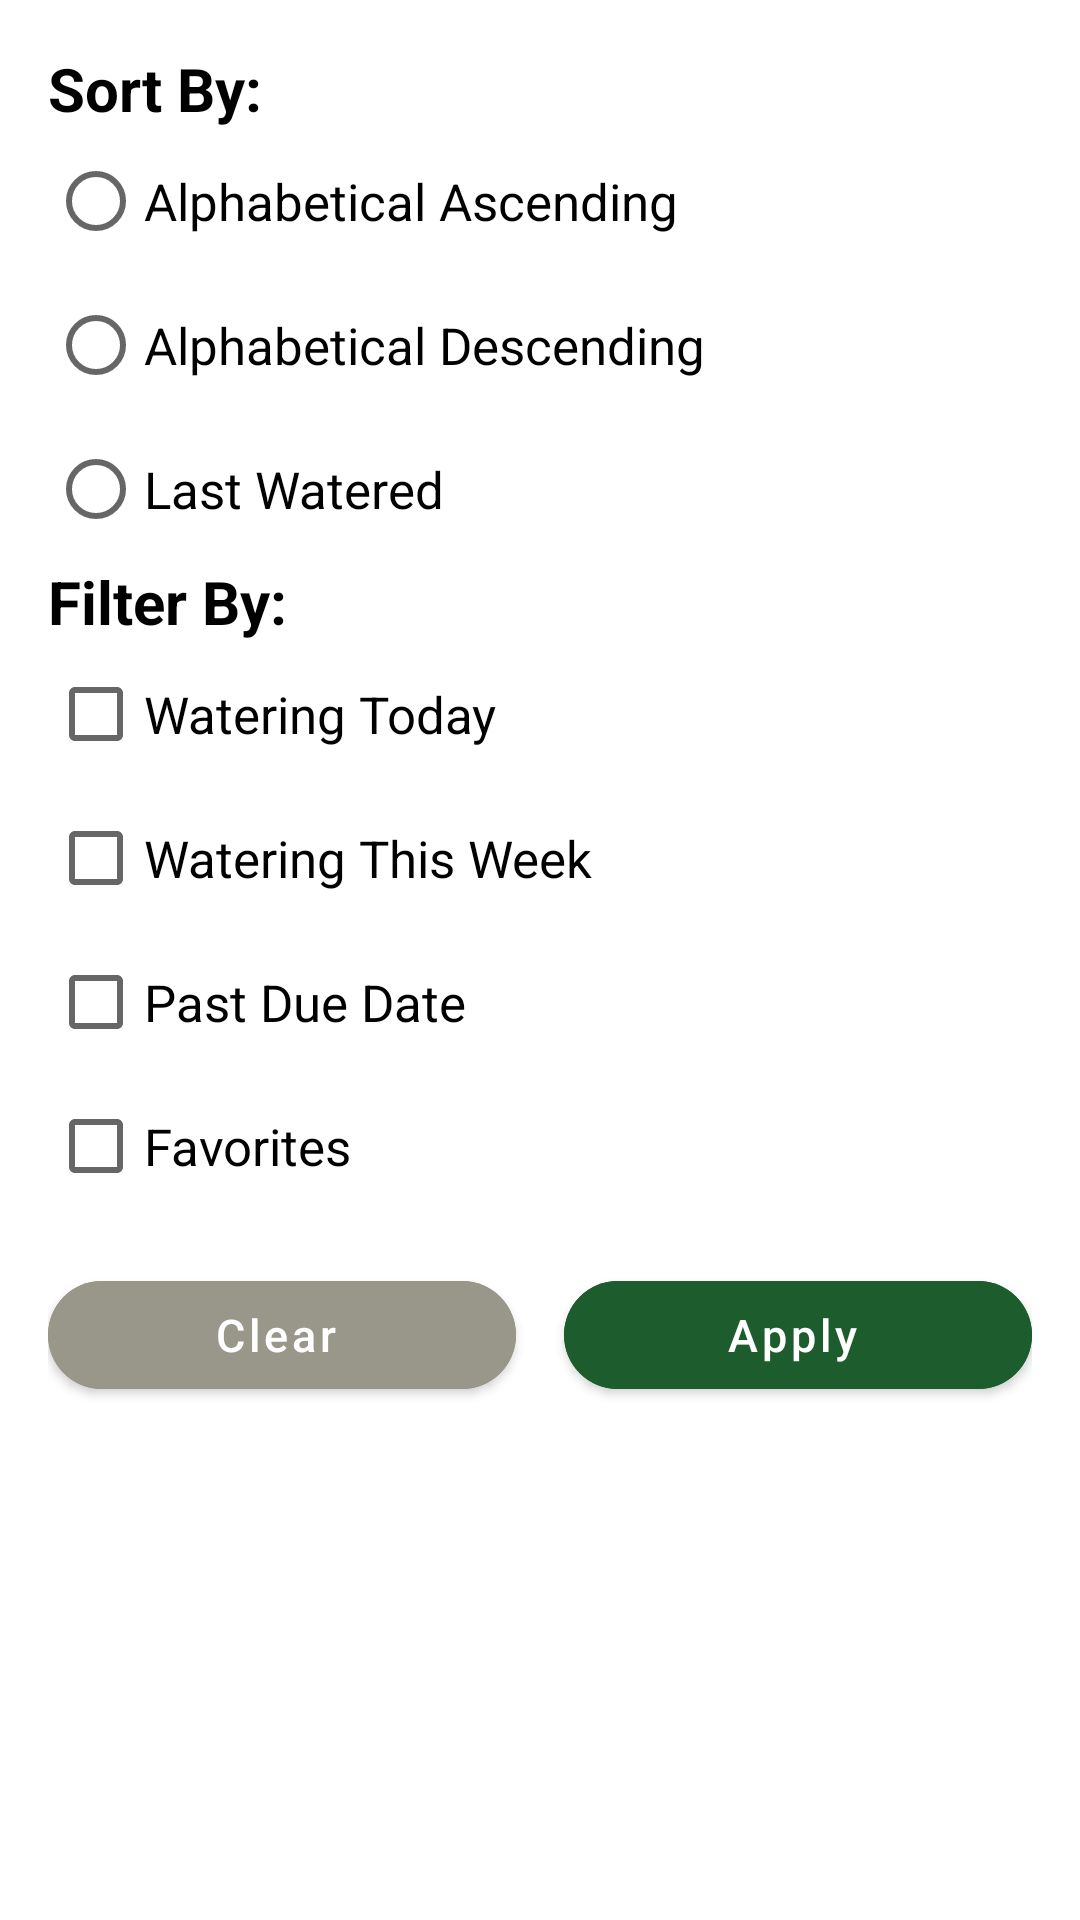

This screen was rendered from an Android layout file. Write that file and the resources it references.
<!-- AndroidManifest.xml: application theme Theme.MCO2_FlorPal -->
<!-- res/layout/filter_side_panel.xml -->
<?xml version="1.0" encoding="utf-8"?>
<LinearLayout
    xmlns:android="http://schemas.android.com/apk/res/android"
    xmlns:app="http://schemas.android.com/apk/res-auto"
    android:layout_width="match_parent"
    android:layout_height="match_parent"
    android:layout_marginTop="40dp"
    android:padding="16dp"
    android:orientation="vertical">

    <TextView
        android:id="@+id/sortByTv"
        android:layout_width="wrap_content"
        android:layout_height="wrap_content"
        android:text="Sort By:"
        android:textColor="@color/black"
        android:textSize="20sp"
        android:textStyle="bold" />

    <RadioGroup
        android:layout_width="match_parent"
        android:layout_height="wrap_content"
        android:id="@+id/sortRadioGroup">

        <RadioButton
            android:layout_width="wrap_content"
            android:layout_height="wrap_content"
            android:id="@+id/sortAlphAscRb"
            android:text="Alphabetical Ascending"
            android:textColor="@color/black"
            android:textSize="17sp"/>

        <RadioButton
            android:layout_width="wrap_content"
            android:layout_height="wrap_content"
            android:id="@+id/sortAlphDescRb"
            android:text="Alphabetical Descending"
            android:textColor="@color/black"
            android:textSize="17sp"/>

        <RadioButton
            android:layout_width="wrap_content"
            android:layout_height="wrap_content"
            android:id="@+id/sortLastWateredRb"
            android:text="Last Watered"
            android:textColor="@color/black"
            android:textSize="17sp"/>
    </RadioGroup>

    <TextView
        android:id="@+id/filterByTv"
        android:layout_width="match_parent"
        android:layout_height="wrap_content"
        android:text="Filter By:"
        android:textColor="@color/black"
        android:textSize="20sp"
        android:textStyle="bold" />

    <CheckBox
        android:id="@+id/filterWaterTodayCb"
        android:layout_width="match_parent"
        android:layout_height="wrap_content"
        android:text="Watering Today"
        android:textColor="@color/black"
        android:textSize="17sp" />

    <CheckBox
        android:id="@+id/filterWaterWeekCb"
        android:layout_width="match_parent"
        android:layout_height="wrap_content"
        android:text="Watering This Week"
        android:textColor="@color/black"
        android:textSize="17sp" />

    <CheckBox
        android:id="@+id/filterPastDueCb"
        android:layout_width="match_parent"
        android:layout_height="wrap_content"
        android:text="Past Due Date"
        android:textColor="@color/black"
        android:textSize="17sp" />

    <CheckBox
        android:id="@+id/filterFavsCb"
        android:layout_width="match_parent"
        android:layout_height="wrap_content"
        android:text="Favorites"
        android:textColor="@color/black"
        android:textSize="17sp" />

    <LinearLayout
        android:layout_width="match_parent"
        android:layout_height="match_parent"
        android:orientation="horizontal"
        android:layout_gravity="center">

        <com.google.android.material.button.MaterialButton
            android:id="@+id/clearBtn"
            style="@style/Widget.MaterialComponents.Button.Icon"
            android:layout_width="wrap_content"
            android:layout_height="wrap_content"
            android:layout_marginRight="8dp"
            android:layout_marginVertical="15dp"
            android:layout_weight="1"
            android:text="Clear"
            android:textAllCaps="false"
            android:textColor="@color/white"
            android:backgroundTint="#999789"
            android:textSize="15sp"
            app:cornerRadius="20dp" />

        <com.google.android.material.button.MaterialButton
            android:id="@+id/applyBtn"
            style="@style/Widget.MaterialComponents.Button.Icon"
            android:layout_width="wrap_content"
            android:layout_height="wrap_content"
            android:layout_marginLeft="8dp"
            android:layout_marginVertical="15dp"
            android:layout_weight="1"
            android:text="Apply"
            android:textAllCaps="false"
            android:textColor="@color/white"
            android:backgroundTint="#1d5d2d"
            android:textSize="15sp"
            app:cornerRadius="20dp" />
    </LinearLayout>

</LinearLayout>
<!-- resources referenced by this layout -->
<resources>
  <color name="black">#FF000000</color>
  <color name="white">#FFFFFFFF</color>
  <style name="Theme.MCO2_FlorPal" parent="Theme.MaterialComponents.Light.NoActionBar" />
</resources>
